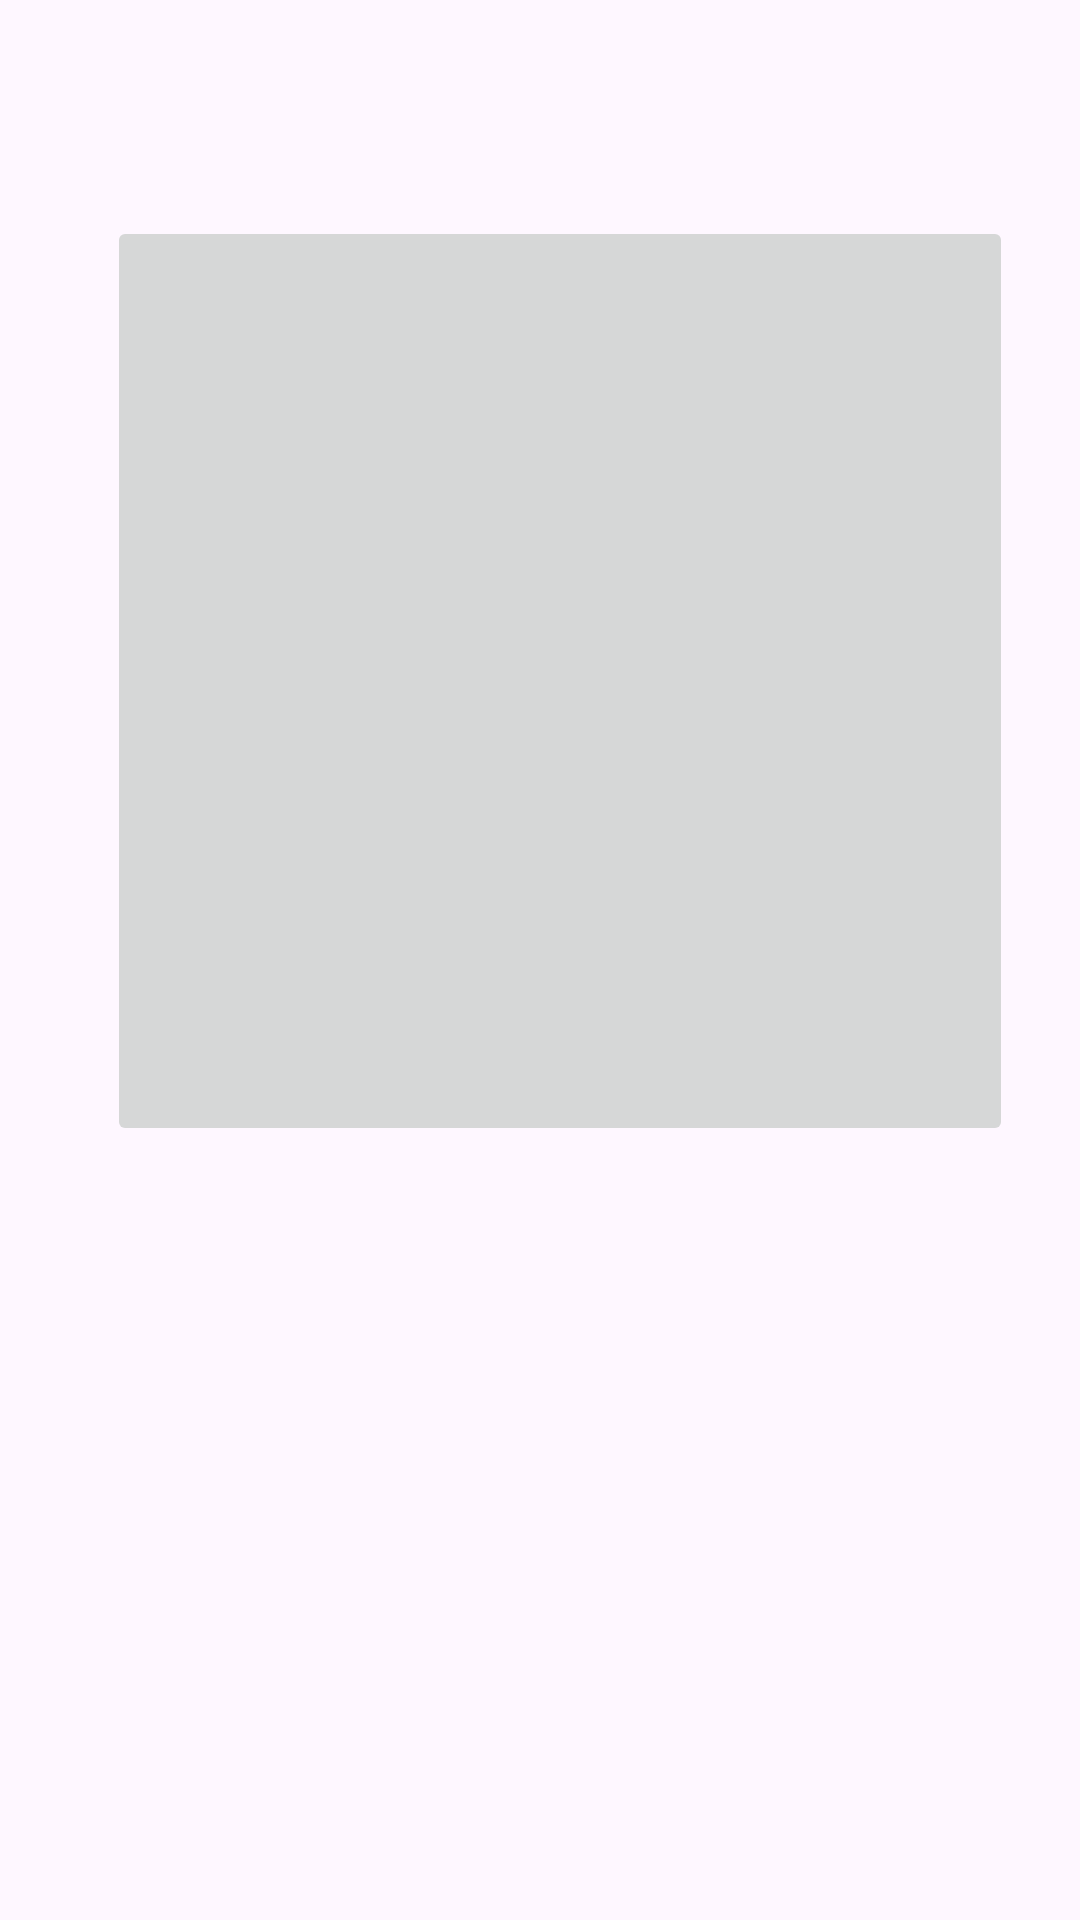

This screen was rendered from an Android layout file. Write that file and the resources it references.
<!-- AndroidManifest.xml: application theme Theme.Examen1_Carlos -->
<!-- res/layout/activity_main.xml -->
<?xml version="1.0" encoding="utf-8"?>
<androidx.constraintlayout.widget.ConstraintLayout xmlns:android="http://schemas.android.com/apk/res/android"
    xmlns:app="http://schemas.android.com/apk/res-auto"
    xmlns:tools="http://schemas.android.com/tools"
    android:id="@+id/main"
    android:layout_width="match_parent"
    android:layout_height="match_parent"
    tools:context=".MainActivity">

    <ImageButton
        android:id="@+id/imageButtonNoticias"
        android:layout_width="302dp"
        android:layout_height="310dp"
        app:layout_constraintBottom_toBottomOf="parent"
        app:layout_constraintEnd_toEndOf="parent"
        app:layout_constraintHorizontal_bias="0.614"
        app:layout_constraintStart_toStartOf="parent"
        app:layout_constraintTop_toTopOf="parent"
        app:layout_constraintVertical_bias="0.218"
        app:srcCompat="@drawable/cyltv" />
</androidx.constraintlayout.widget.ConstraintLayout>
<!-- resources referenced by this layout -->
<resources>
  <style name="Theme.Examen1_Carlos" parent="Base.Theme.Examen1_Carlos" />
  <style name="Base.Theme.Examen1_Carlos" parent="Theme.Material3.DayNight.NoActionBar">
          
          
      </style>
</resources>
